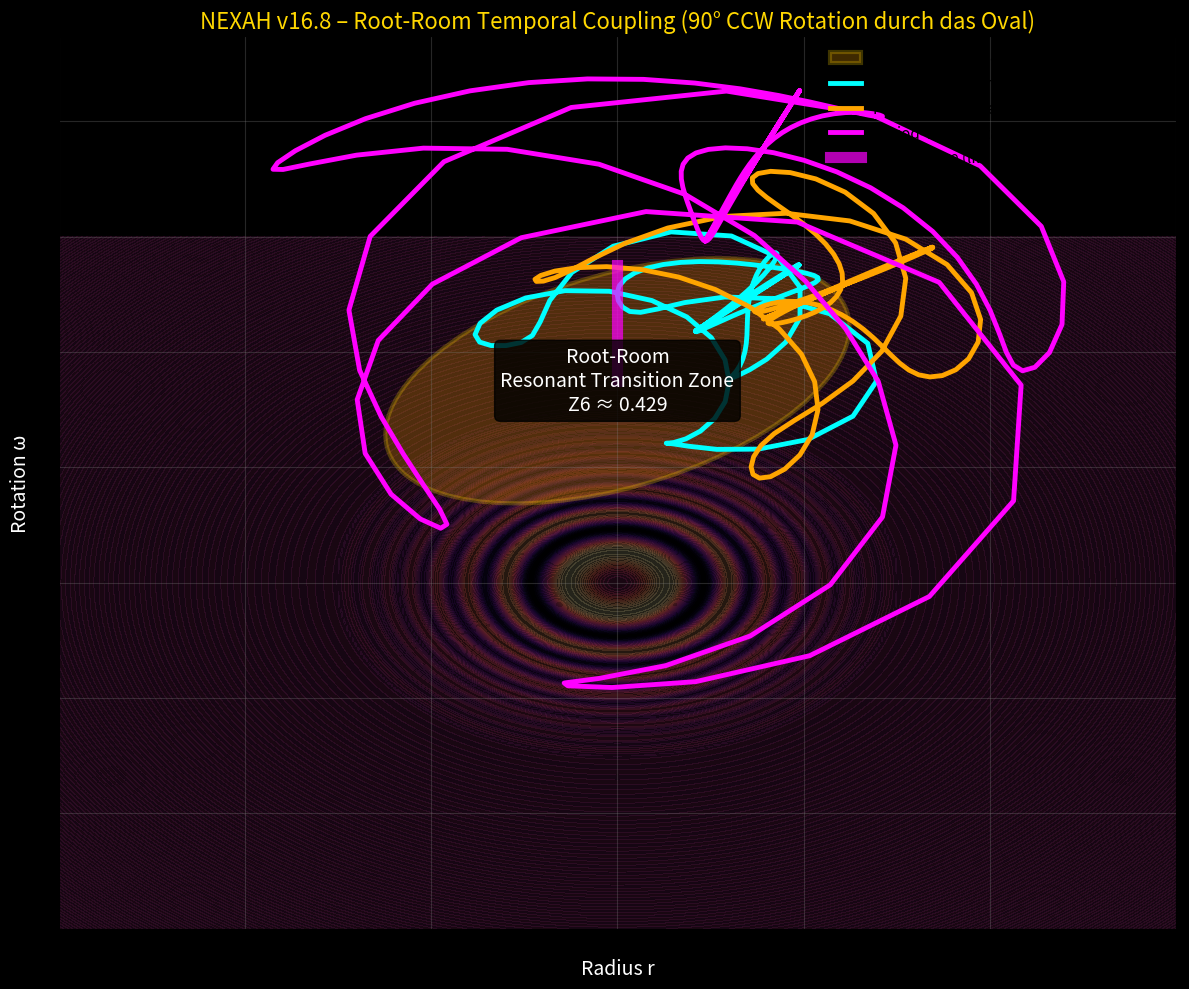

The matplotlib source for this figure:
import numpy as np
import matplotlib.pyplot as plt
from matplotlib.patches import Ellipse

print("🚀 NEXAH v16.8 – ROOT-ROOM TEMPORAL COUPLING (Resonanzkarte)\n")

t = np.linspace(0, 80, 800)
omega_drive = 1.0 + 6.28 * (np.exp(-((t-38)**2)/8) * np.sin(2*np.pi*(t-36)/4)) * 0.429  # lila Zahn + Z6

# Perioden-Moden
r3 = 2 + 0.8 * np.sin(2*np.pi*t/3 + omega_drive)          # blau  Period-3 (Trinity)
r5 = 3 + 1.1 * np.sin(2*np.pi*t/5 + omega_drive*0.7)     # orange Period-5 (Scarab)
r7 = 4 + 1.4 * np.sin(2*np.pi*t/7 + omega_drive*1.1)     # lila  Period-7 (Iota-Wheel)

# Root-Room Oval (Resonant Transition Zone)
theta = np.linspace(0, 2*np.pi, 200)
oval_r = 2.8 + 0.9 * np.cos(theta)
oval_omega = 3.5 + 1.2 * np.sin(theta)

fig, ax = plt.subplots(figsize=(12, 10), facecolor='black')
ax.set_facecolor('black')

# Hintergrund: leichte Ghostgrid / Mandelbrot-Navigation
x, y = np.meshgrid(np.linspace(-6, 6, 400), np.linspace(-6, 6, 400))
z = np.sin(5.37 * (x**2 + y**2)) * np.exp(-0.3 * (x**2 + y**2))
ax.contourf(x, y, z, levels=30, cmap='magma', alpha=0.15)

# Root-Room Oval
ax.add_patch(Ellipse((0, 3.5), width=5.6, height=3.4, angle=35, 
                     facecolor='orange', alpha=0.25, edgecolor='gold', lw=3, label='Root-Room (√3 – 137 – √17)'))

# Die drei rotierenden Kurven
ax.plot(r3 * np.cos(omega_drive*0.8), r3 * np.sin(omega_drive*0.8) + 3.5, 
        'cyan', lw=3.5, label='Period-3  (blauer Wirbel – Trinity)')
ax.plot(r5 * np.cos(omega_drive*0.6), r5 * np.sin(omega_drive*0.6) + 3.5, 
        'orange', lw=3.5, label='Period-5  (orange Containment – Scarab)')
ax.plot(r7 * np.cos(omega_drive*1.2), r7 * np.sin(omega_drive*1.2) + 3.5, 
        'magenta', lw=3.5, label='Period-7  (lila Iota-Wheel – Q-Plane)')

# Lila Zahn-Puls (Drive) direkt ins Oval
ax.plot([0, 0], [3.5, 5.5], 'magenta', lw=8, alpha=0.7, label='Phase-Drive (lila Zahn)')

# Beschriftungen
ax.text(0, 3.5, 'Root-Room\nResonant Transition Zone\nZ6 ≈ 0.429', ha='center', va='center',
        color='white', fontsize=14, bbox=dict(boxstyle='round', facecolor='black', alpha=0.8))

ax.set_xlabel('Radius r', color='white', fontsize=14)
ax.set_ylabel('Rotation ω', color='white', fontsize=14)
ax.set_title('NEXAH v16.8 – Root-Room Temporal Coupling (90° CCW Rotation durch das Oval)', 
             color='gold', fontsize=16)
ax.grid(True, alpha=0.3, color='gray')
ax.legend(loc='upper right', fontsize=11, frameon=False)

plt.tight_layout()
plt.savefig("NEXAH_RootRoom_Temporal_Coupling_v16.8.png", dpi=320, facecolor='black')
print("✅ Plot gespeichert: NEXAH_RootRoom_Temporal_Coupling_v16.8.png")
print("   → Blaue Kurve rotiert jetzt aktiv durchs Oval mit lila Zahn-Kick")
